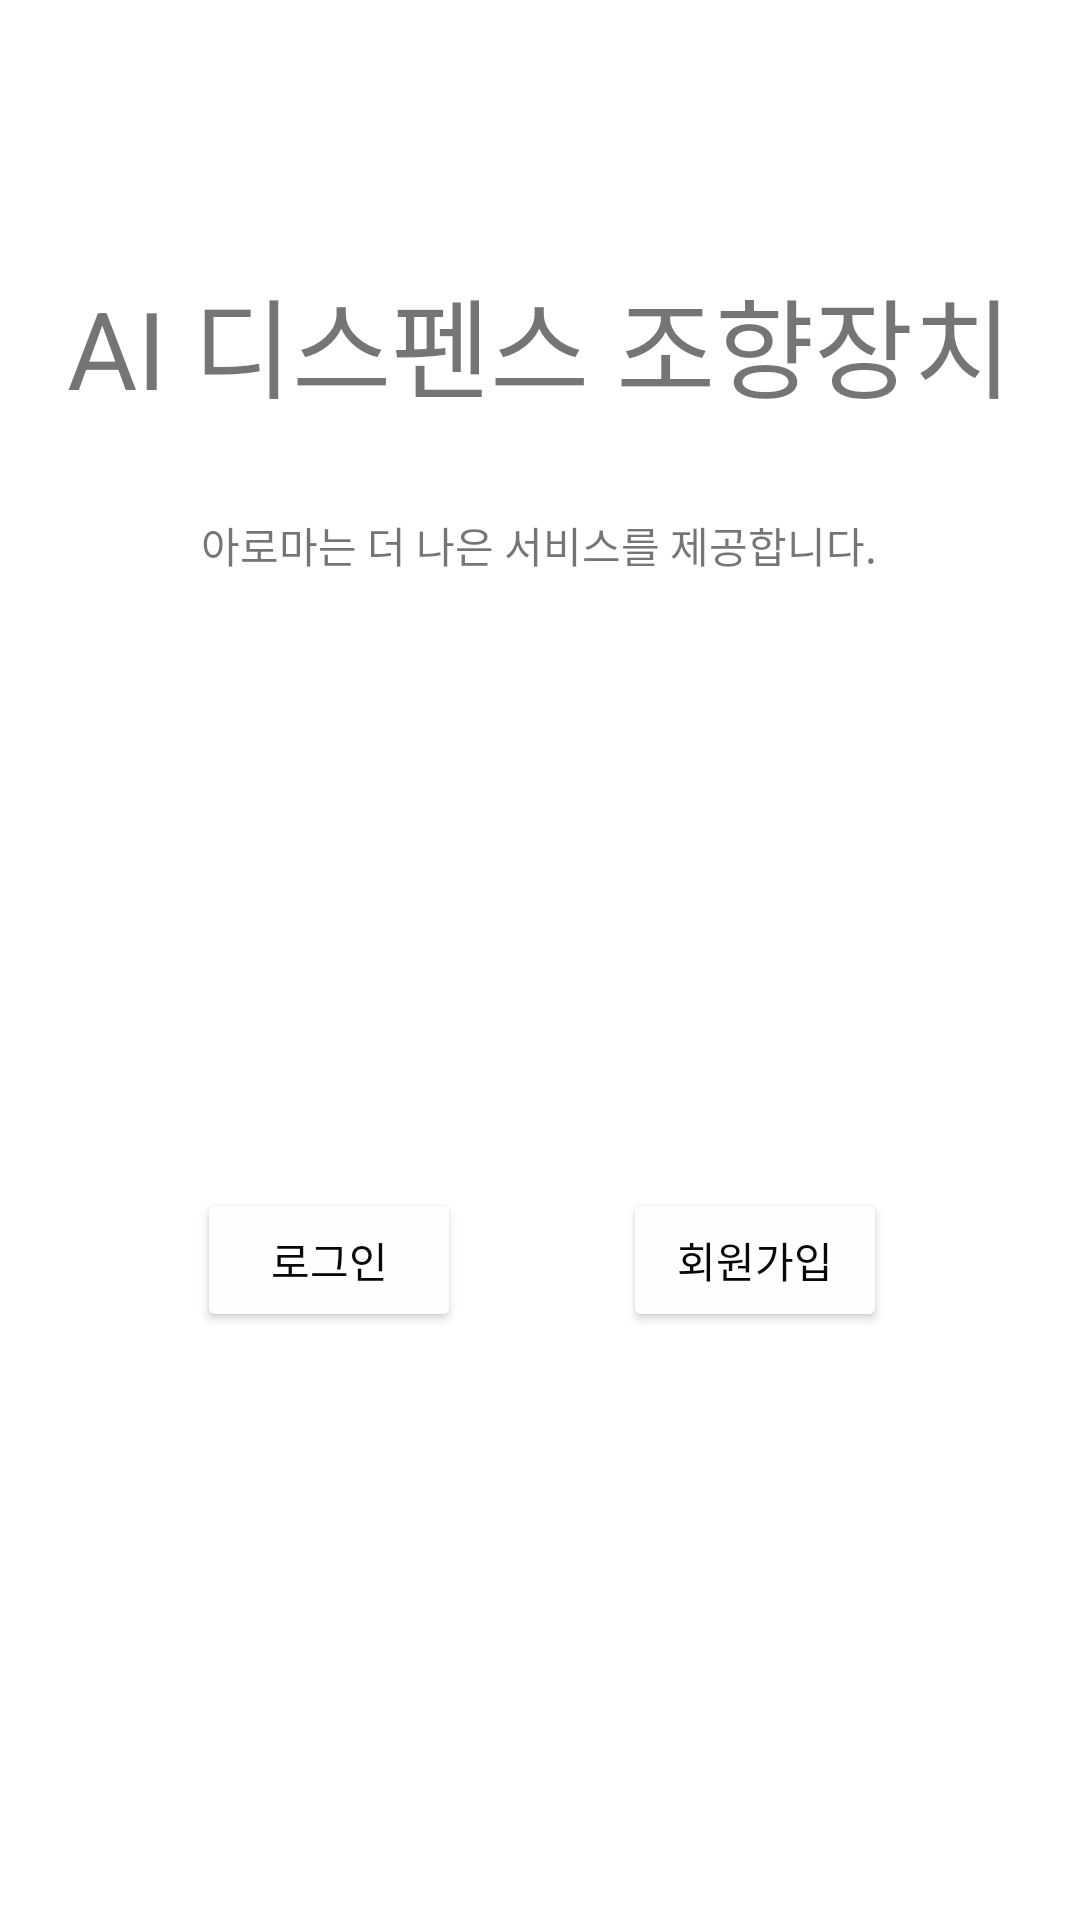

Reconstruct the res/layout file that produces this screen, plus the resources it refers to.
<!-- AndroidManifest.xml: application theme Theme.Aromaproject -->
<!-- res/layout/activity_main.xml -->
<?xml version="1.0" encoding="utf-8"?>
<androidx.constraintlayout.widget.ConstraintLayout xmlns:android="http://schemas.android.com/apk/res/android"
    xmlns:app="http://schemas.android.com/apk/res-auto"
    xmlns:tools="http://schemas.android.com/tools"
    android:layout_width="match_parent"
    android:layout_height="match_parent"
    tools:context=".MainActivity">

    <Button
        android:id="@+id/button2"
        android:layout_width="wrap_content"
        android:layout_height="wrap_content"
        android:text="회원가입"
        android:textColor="#090808"
        app:backgroundTint="#FEFEFE"
        app:layout_constraintBottom_toBottomOf="parent"
        app:layout_constraintEnd_toEndOf="parent"
        app:layout_constraintHorizontal_bias="0.764"
        app:layout_constraintStart_toStartOf="parent"
        app:layout_constraintTop_toTopOf="parent"
        app:layout_constraintVertical_bias="0.669" />

    <TextView
        android:id="@+id/textView2"
        android:layout_width="wrap_content"
        android:layout_height="wrap_content"
        android:text="AI 디스펜스 조향장치"
        android:textSize="36sp"
        android:typeface="normal"
        app:layout_constraintBottom_toBottomOf="parent"
        app:layout_constraintEnd_toEndOf="parent"
        app:layout_constraintHorizontal_bias="0.498"
        app:layout_constraintLeft_toLeftOf="parent"
        app:layout_constraintRight_toRightOf="parent"
        app:layout_constraintStart_toStartOf="parent"
        app:layout_constraintTop_toTopOf="parent"
        app:layout_constraintVertical_bias="0.15" />

    <TextView
        android:id="@+id/textView"
        android:layout_width="wrap_content"
        android:layout_height="wrap_content"
        android:text="아로마는 더 나은 서비스를 제공합니다."
        app:layout_constraintBottom_toBottomOf="parent"
        app:layout_constraintEnd_toEndOf="parent"
        app:layout_constraintHorizontal_bias="0.498"
        app:layout_constraintStart_toStartOf="parent"
        app:layout_constraintTop_toBottomOf="@+id/textView2"
        app:layout_constraintVertical_bias="0.064" />

    <Button
        android:id="@+id/button"
        android:layout_width="wrap_content"
        android:layout_height="wrap_content"
        android:text="로그인"
        android:textColor="#090808"
        app:backgroundTint="#FEFEFE"
        app:layout_constraintBottom_toBottomOf="parent"
        app:layout_constraintEnd_toEndOf="parent"
        app:layout_constraintHorizontal_bias="0.242"
        app:layout_constraintStart_toStartOf="parent"
        app:layout_constraintTop_toTopOf="parent"
        app:layout_constraintVertical_bias="0.669" />

</androidx.constraintlayout.widget.ConstraintLayout>
<!-- resources referenced by this layout -->
<resources>
  <style name="Theme.Aromaproject" parent="Theme.MaterialComponents.DayNight.DarkActionBar">
          
          <item name="colorPrimary">@color/purple_500</item>
          <item name="colorPrimaryVariant">@color/purple_700</item>
          <item name="colorOnPrimary">@color/white</item>
          
          <item name="colorSecondary">@color/teal_200</item>
          <item name="colorSecondaryVariant">@color/teal_700</item>
          <item name="colorOnSecondary">@color/black</item>
          
          <item name="android:statusBarColor" tools:targetApi="l">?attr/colorPrimaryVariant</item>
          
      </style>
  <!-- not gathered from this repository: default colours our renderer supplied (Android Studio template values) -->
  <color name="purple_500">#FF6200EE</color>
  <color name="purple_700">#FF3700B3</color>
  <color name="teal_200">#FF03DAC5</color>
  <color name="teal_700">#FF018786</color>
  <color name="black">#FF000000</color>
  <color name="white">#FFFFFFFF</color>
</resources>
